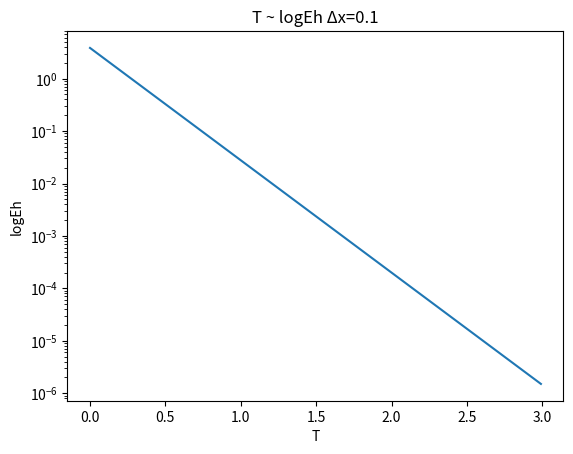
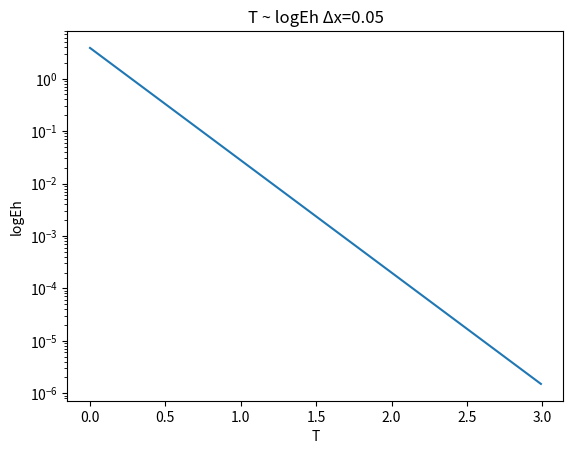
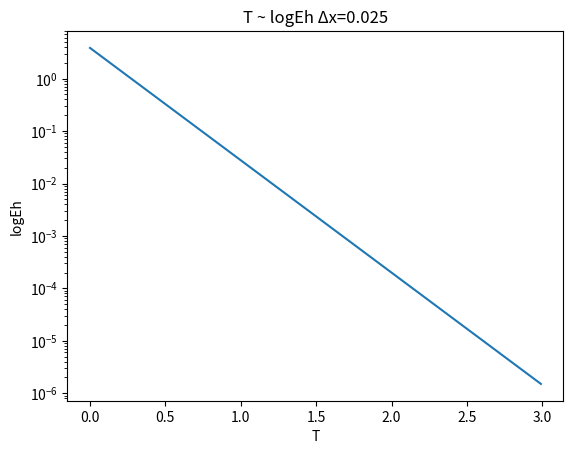
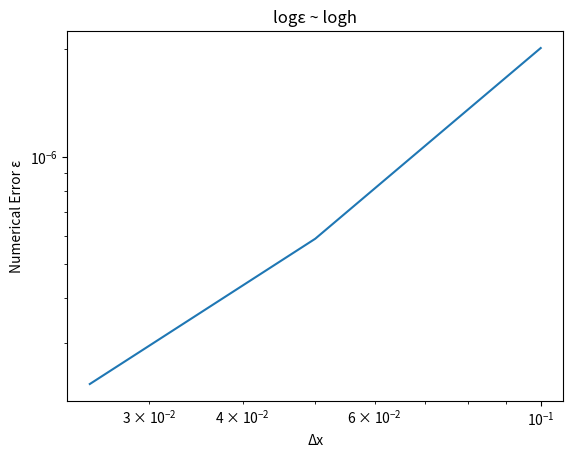

Recreate these plots in Python, in order.
import numpy as np
import matplotlib.pyplot as plt

# 参数设置
dxs = [0.1, 0.05, 0.025]
dt = 0.01 # ADI为恒稳格式 对时间步长无要求
x_max = y_max = 1
t_max = 3
t_steps = int(t_max / dt)
sigma = 1
NEs = []  # 存放数值误差
T = np.linspace(0, t_max - dt, t_steps)


def thomas(a, b, c, d):  # 三对角追赶法求解
    n = len(b)
    # 拷贝以避免修改原始数据
    ac, bc, cc, dc = map(list, (a, b, c, d))

    for i in range(1, n):
        m = ac[i - 1] / bc[i - 1]
        bc[i] = bc[i] - m * cc[i - 1]
        dc[i] = dc[i] - m * dc[i - 1]

    x = [0] * n
    x[-1] = dc[-1] / bc[-1]
    for i in range(n - 2, -1, -1):
        x[i] = (dc[i] - cc[i] * x[i + 1]) / bc[i]

    return np.array(x)


def f(t, x, y):
    return 20 + 80 * (y - np.exp(-0.5 * sigma * np.pi ** 2 * t) * np.sin(np.pi * x / 2) * np.sin(np.pi * y / 2))


def fx(t, x):
    return 20 + 80 * (1 - np.exp(-0.5 * sigma * np.pi ** 2 * t) * np.sin(np.pi * x / 2))


def fy(t, y):
    return 20 + 80 * (y - np.exp(-0.5 * sigma * np.pi ** 2 * t) * np.sin(np.pi * y / 2))


def delta_x(X, k, i, j):
    return X[k, j, i + 1] - 2 * X[k, j, i] + X[k, j, i - 1]


def delta_y(X, k, i, j):
    return X[k, j + 1, i] - 2 * X[k, j, i] + X[k, j - 1, i]


def max1(X):
    m = 0
    for j in range(X.shape[0]):
        for i in range(X.shape[1]):
            if np.abs(X[j, i]) > m:
                m = np.abs(X[j, i])
    return m


for dx in dxs:
    a = dt * sigma / (2 * dx ** 2)
    Ehs = []  # 存放计算误差
    # 划分求解域
    x_steps = int(x_max / dx)
    u = np.zeros((t_steps + 1, x_steps + 1, x_steps + 1))
    v = np.zeros((t_steps, x_steps + 1, x_steps + 1))

    # 设置追赶法向量
    diag1 = (1 + 2 * a) * np.ones(x_steps - 1)
    diag2 = (-a) * np.ones(x_steps - 2)

    # 设置初始条件
    for i in range(x_steps + 1):
        for j in range(x_steps + 1):
            u[0, j, i] = f(0, i * dx, j * dx)

    # 设置边界条件
    for k in range(1, t_steps + 1):
        for i in range(x_steps + 1):
            u[k, 0, i] = 20
            u[k, x_steps, i] = fx(k * dt, i * dx)
        for j in range(x_steps + 1):
            u[k, j, 0] = 20 + 80 * j * dx
            u[k, j, x_steps] = fy(k * dt, j * dx)

    for k in range(t_steps):
        for j in range(1, x_steps):
            v[k, j, 0] = (u[k + 1, j, 0] + u[k, j, 0]) / 2 - a * (delta_y(u, k + 1, 0, j) - delta_y(u, k, 0, j)) / 4
            v[k, j, x_steps] = ((u[k + 1, j, x_steps,] + u[k, j, x_steps]) / 2
                                - a * (delta_y(u, k + 1, x_steps, j) - delta_y(u, k, x_steps, j)) / 4)

    # 采用ADI格式求解 使用三对角阵追赶法
    for k in range(t_steps):
        for j in range(1, x_steps):  # 列不变求行
            b = np.zeros(x_steps - 1)
            for n in range(1, x_steps):
                b[n - 1] = u[k, j, n] + a * delta_y(u, k, n, j)
            b[0] += a * v[k, j, 0]
            b[x_steps - 2] += a * v[k, j, x_steps]
            v[k, j, 1: x_steps] = thomas(diag2, diag1, diag2, b)

        for i in range(1, x_steps):  # 行不变求列
            c = np.zeros(x_steps - 1)
            for n in range(1, x_steps):
                c[n - 1] = v[k, n, i] + a * delta_x(v, k, i, n)
            c[0] += a * u[k + 1, 0, i]
            c[x_steps - 2] += a * u[k + 1, x_steps, i]
            u[k + 1, 1: x_steps, i] = thomas(diag2, diag1, diag2, c)

    # 求出数值误差（取中点的位置）
    NE = np.abs(u[200, int(x_steps / 2), int(x_steps / 2)] - f(2, 0.5, 0.5))
    NEs.append(NE)

    # 求出计算误差
    for k in range(t_steps):
        Eh = max1(u[k + 1] - u[k])
        Ehs.append(Eh)

    # 绘制计算误差图像
    plt.figure()
    plt.semilogy(T, Ehs)
    plt.title("T ~ logEh Δx=%s" % dx)
    plt.xlabel("T")
    plt.ylabel("logEh")
    plt.show()

plt.figure()
plt.loglog(dxs, NEs)
plt.title("logε ~ logh")
plt.xlabel("Δx")
plt.ylabel("Numerical Error ε")
plt.show()